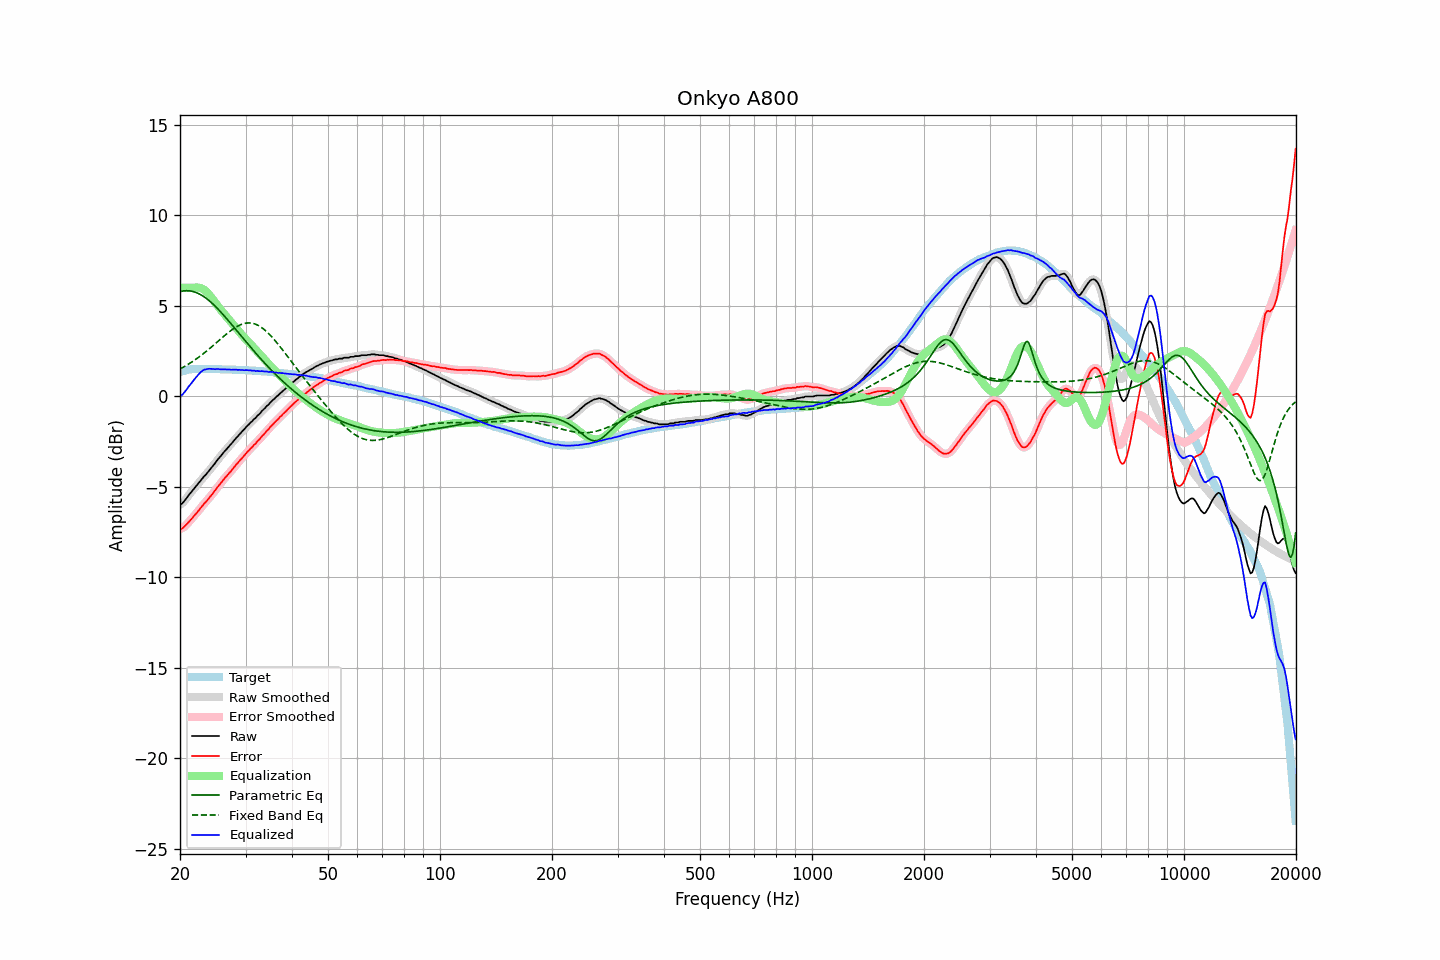

Data behind this chart, as committed beside it:
frequency, raw, error, smoothed, error_smoothed, equalization, parametric_eq, fixed_band_eq, equalized_raw, equalized_smoothed, target
20.00, -5.97, -7.31, -5.99, -7.33, 6.00, 5.80, 1.52, 0.03, 0.01, 1.34
20.20, -5.94, -7.31, -5.92, -7.29, 6.00, 5.82, 1.57, 0.06, 0.08, 1.37
20.40, -5.85, -7.25, -5.84, -7.24, 6.00, 5.83, 1.62, 0.15, 0.16, 1.40
20.61, -5.74, -7.17, -5.75, -7.17, 6.00, 5.84, 1.67, 0.26, 0.25, 1.42
20.81, -5.63, -7.08, -5.63, -7.08, 6.00, 5.84, 1.72, 0.37, 0.37, 1.45
21.02, -5.50, -6.98, -5.51, -6.98, 6.00, 5.84, 1.77, 0.50, 0.49, 1.48
21.23, -5.39, -6.88, -5.39, -6.89, 6.00, 5.83, 1.83, 0.61, 0.61, 1.49
21.44, -5.28, -6.78, -5.28, -6.78, 6.00, 5.82, 1.88, 0.72, 0.72, 1.50
21.66, -5.17, -6.68, -5.17, -6.68, 6.00, 5.80, 1.94, 0.83, 0.83, 1.51
21.87, -5.06, -6.57, -5.06, -6.58, 6.01, 5.77, 2.00, 0.95, 0.95, 1.51
22.09, -4.96, -6.48, -4.96, -6.48, 6.02, 5.74, 2.06, 1.06, 1.06, 1.52
22.31, -4.85, -6.37, -4.85, -6.37, 6.02, 5.71, 2.13, 1.17, 1.17, 1.52
22.54, -4.74, -6.26, -4.74, -6.26, 6.01, 5.66, 2.19, 1.27, 1.27, 1.52
22.76, -4.63, -6.15, -4.63, -6.14, 5.98, 5.62, 2.26, 1.35, 1.36, 1.52
22.99, -4.52, -6.03, -4.52, -6.04, 5.95, 5.56, 2.33, 1.43, 1.42, 1.51
23.22, -4.41, -5.92, -4.42, -5.93, 5.89, 5.50, 2.40, 1.48, 1.47, 1.51
23.45, -4.33, -5.84, -4.32, -5.83, 5.82, 5.44, 2.47, 1.49, 1.50, 1.51
23.69, -4.22, -5.73, -4.22, -5.73, 5.74, 5.37, 2.54, 1.52, 1.52, 1.51
23.92, -4.11, -5.62, -4.11, -5.63, 5.64, 5.30, 2.61, 1.53, 1.53, 1.51
24.16, -4.00, -5.52, -4.00, -5.51, 5.53, 5.23, 2.69, 1.53, 1.53, 1.52
24.40, -3.89, -5.41, -3.89, -5.40, 5.41, 5.15, 2.76, 1.52, 1.52, 1.52
24.65, -3.78, -5.29, -3.78, -5.29, 5.29, 5.06, 2.84, 1.51, 1.51, 1.51
24.89, -3.67, -5.17, -3.66, -5.17, 5.17, 4.98, 2.92, 1.50, 1.51, 1.51
25.14, -3.54, -5.05, -3.55, -5.05, 5.06, 4.89, 3.00, 1.52, 1.51, 1.51
25.39, -3.43, -4.93, -3.43, -4.94, 4.94, 4.79, 3.07, 1.51, 1.51, 1.51
25.65, -3.33, -4.84, -3.32, -4.83, 4.83, 4.70, 3.15, 1.50, 1.50, 1.51
25.91, -3.22, -4.72, -3.22, -4.72, 4.72, 4.60, 3.23, 1.50, 1.50, 1.50
26.16, -3.11, -4.60, -3.11, -4.61, 4.61, 4.50, 3.31, 1.50, 1.50, 1.49
26.43, -3.00, -4.50, -3.01, -4.50, 4.50, 4.40, 3.38, 1.50, 1.50, 1.49
26.69, -2.91, -4.40, -2.90, -4.40, 4.40, 4.30, 3.46, 1.49, 1.50, 1.49
26.96, -2.80, -4.29, -2.80, -4.30, 4.29, 4.20, 3.53, 1.49, 1.49, 1.49
27.23, -2.70, -4.19, -2.71, -4.20, 4.19, 4.09, 3.60, 1.49, 1.48, 1.49
27.50, -2.61, -4.10, -2.60, -4.09, 4.08, 3.99, 3.66, 1.47, 1.48, 1.49
27.77, -2.50, -3.98, -2.50, -3.98, 3.98, 3.88, 3.73, 1.48, 1.48, 1.48
28.05, -2.39, -3.87, -2.40, -3.87, 3.87, 3.77, 3.79, 1.48, 1.48, 1.48
28.33, -2.29, -3.76, -2.29, -3.76, 3.77, 3.67, 3.84, 1.48, 1.48, 1.47
28.62, -2.20, -3.67, -2.19, -3.66, 3.67, 3.56, 3.89, 1.46, 1.47, 1.47
28.90, -2.09, -3.56, -2.10, -3.56, 3.56, 3.45, 3.94, 1.47, 1.47, 1.47
29.19, -2.00, -3.46, -2.00, -3.46, 3.46, 3.35, 3.97, 1.46, 1.46, 1.46
29.48, -1.90, -3.36, -1.90, -3.36, 3.36, 3.24, 4.01, 1.46, 1.46, 1.47
29.78, -1.81, -3.27, -1.80, -3.26, 3.26, 3.13, 4.03, 1.45, 1.45, 1.45
30.08, -1.70, -3.16, -1.71, -3.16, 3.16, 3.03, 4.05, 1.46, 1.45, 1.45
30.38, -1.61, -3.05, -1.61, -3.06, 3.06, 2.92, 4.06, 1.45, 1.45, 1.44
30.68, -1.53, -2.97, -1.53, -2.96, 2.97, 2.82, 4.06, 1.44, 1.44, 1.44
30.99, -1.43, -2.86, -1.44, -2.87, 2.87, 2.71, 4.06, 1.44, 1.44, 1.43
31.30, -1.36, -2.79, -1.35, -2.78, 2.78, 2.61, 4.04, 1.42, 1.43, 1.43
31.61, -1.25, -2.68, -1.26, -2.69, 2.68, 2.51, 4.02, 1.43, 1.42, 1.43
31.93, -1.19, -2.61, -1.18, -2.59, 2.59, 2.40, 3.99, 1.40, 1.41, 1.42
32.24, -1.08, -2.48, -1.09, -2.50, 2.49, 2.30, 3.95, 1.42, 1.41, 1.40
32.57, -1.00, -2.40, -1.00, -2.40, 2.40, 2.20, 3.91, 1.40, 1.40, 1.40
32.89, -0.91, -2.31, -0.90, -2.30, 2.30, 2.10, 3.85, 1.39, 1.40, 1.40
33.22, -0.80, -2.19, -0.81, -2.21, 2.20, 2.00, 3.79, 1.40, 1.39, 1.39
33.55, -0.72, -2.11, -0.71, -2.10, 2.10, 1.91, 3.73, 1.38, 1.39, 1.39
33.89, -0.63, -2.01, -0.62, -2.00, 2.00, 1.81, 3.65, 1.37, 1.38, 1.38
34.23, -0.52, -1.90, -0.54, -1.91, 1.91, 1.72, 3.57, 1.38, 1.37, 1.38
34.57, -0.46, -1.82, -0.44, -1.81, 1.81, 1.62, 3.49, 1.35, 1.36, 1.36
34.92, -0.35, -1.70, -0.35, -1.71, 1.71, 1.53, 3.40, 1.36, 1.36, 1.35
35.27, -0.26, -1.61, -0.27, -1.62, 1.62, 1.44, 3.30, 1.36, 1.35, 1.35
35.62, -0.18, -1.52, -0.18, -1.52, 1.52, 1.35, 3.20, 1.34, 1.34, 1.34
35.97, -0.11, -1.43, -0.10, -1.43, 1.43, 1.26, 3.10, 1.32, 1.33, 1.33
... 635 more rows
